Run: headless pygame with SDL's dummy video driver; simulated clock (each Clock.tick advances the game by its frame time, no real sleeping); random seed 0; keys injected as events and as key.get_pressed() state; no mouse input; restart key SPACE tapped at the start of phases 3 and 4.
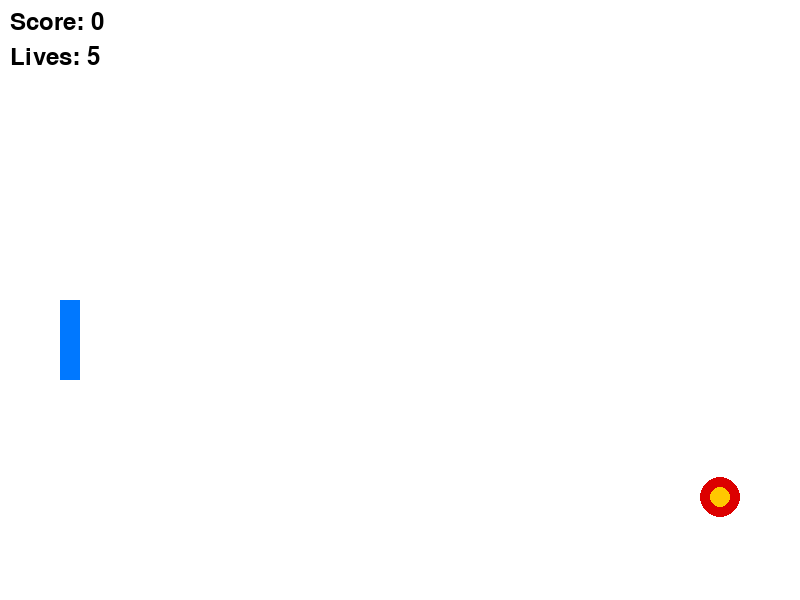
Frame 1 of 4 · flips 1–60 · no input
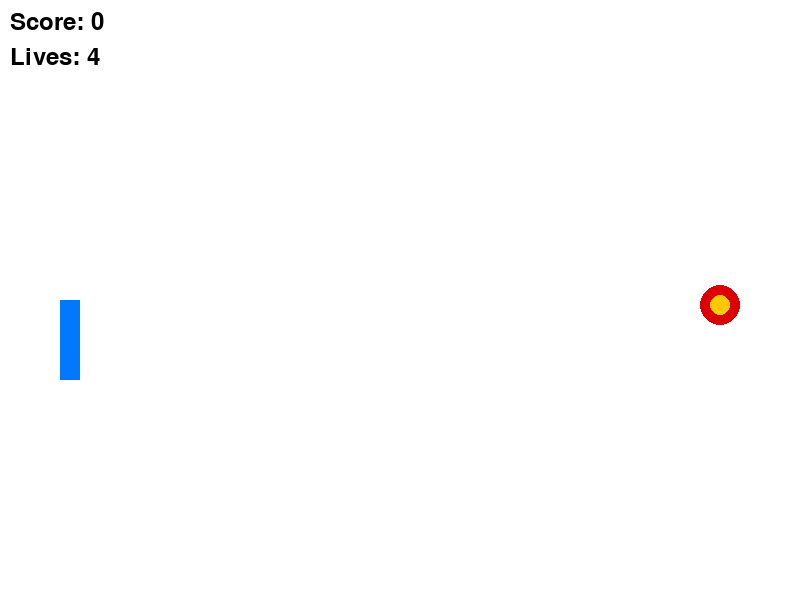
Frame 2 of 4 · flips 61–180 · tapped SPACE, RETURN · held RIGHT (→), D
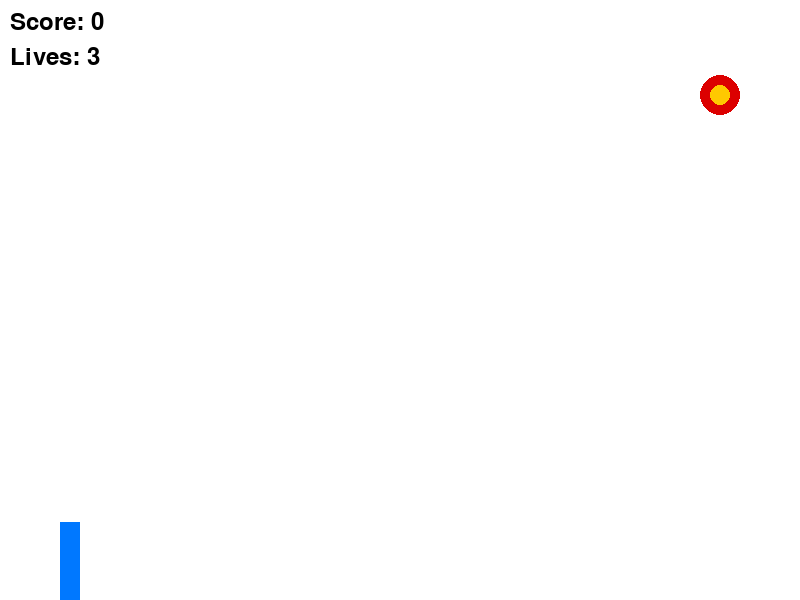
Frame 3 of 4 · flips 181–300 · tapped SPACE · held DOWN (↓), S
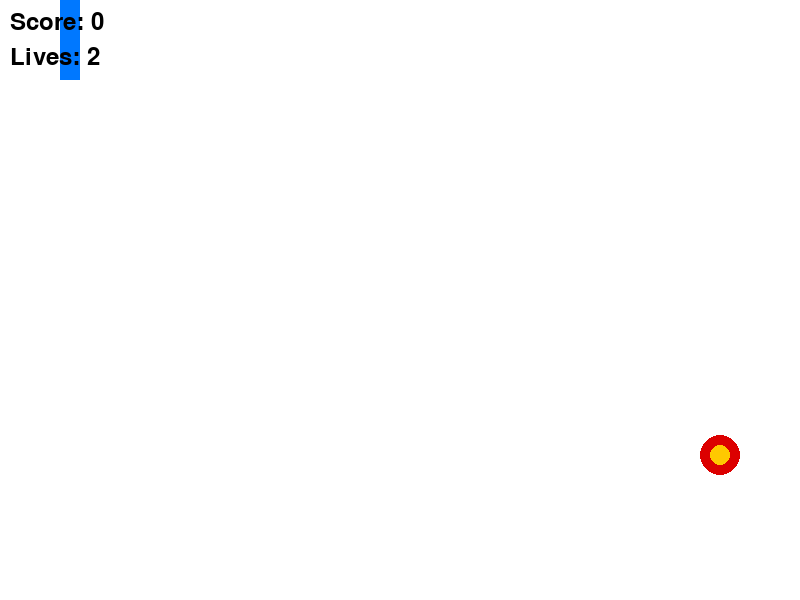
Frame 4 of 4 · flips 301–420 · tapped SPACE · held LEFT (←), A, UP (↑), W

The pygame program that drew these frames:

import pygame
import random

pygame.init()

# ================= SCREEN =================
WIDTH, HEIGHT = 800, 600
screen = pygame.display.set_mode((WIDTH, HEIGHT))
pygame.display.set_caption("Archery Game")

clock = pygame.time.Clock()

# ================= COLORS =================
WHITE = (255,255,255)
BLACK = (0,0,0)
RED = (220,0,0)
BLUE = (0,120,255)
YELLOW = (255,200,0)

# ================= FONTS =================
font = pygame.font.SysFont(None,36)
big_font = pygame.font.SysFont(None,70)

# ================= PLAYER (BOW) =================
bow = pygame.Rect(60, HEIGHT//2, 20, 80)
bow_speed = 6

# ================= ARROWS =================
arrows = []
arrow_speed = 10

# ================= TARGET =================
target = pygame.Rect(700, random.randint(100,500), 40, 40)
target_speed = 3

# ================= GAME VARIABLES =================
score = 0
lives = 5
game_over = False

# ================= FUNCTIONS =================

def shoot_arrow():
    arrows.append(pygame.Rect(bow.right, bow.centery-2, 20, 4))


def move_target():
    global target_speed

    target.y += target_speed

    if target.top <= 0 or target.bottom >= HEIGHT:
        target_speed *= -1


def reset_game():
    global score, lives, arrows, game_over, target_speed

    score = 0
    lives = 5
    arrows = []
    target.y = random.randint(100,500)
    target_speed = 3
    game_over = False


# ================= GAME LOOP =================
running = True

while running:

    clock.tick(60)
    screen.fill(WHITE)

    # ================= EVENTS =================
    for event in pygame.event.get():

        if event.type == pygame.QUIT:
            running = False

        if event.type == pygame.KEYDOWN:

            if not game_over:

                if event.key == pygame.K_SPACE:
                    shoot_arrow()

            else:
                if event.key == pygame.K_RETURN:
                    reset_game()

    if not game_over:

        # ================= BOW MOVEMENT =================
        keys = pygame.key.get_pressed()

        if keys[pygame.K_UP] and bow.top > 0:
            bow.y -= bow_speed

        if keys[pygame.K_DOWN] and bow.bottom < HEIGHT:
            bow.y += bow_speed


        # ================= MOVE ARROWS =================
        for arrow in arrows[:]:

            arrow.x += arrow_speed

            if arrow.left > WIDTH:
                arrows.remove(arrow)
                lives -= 1

            if arrow.colliderect(target):
                arrows.remove(arrow)
                score += 5
                target.y = random.randint(100,500)


        # ================= MOVE TARGET =================
        move_target()


        # ================= INCREASE DIFFICULTY =================
        if score % 20 == 0 and score != 0:
            target_speed = 3 + score//20


        # ================= GAME OVER =================
        if lives <= 0:
            game_over = True


    # ================= DRAW BOW =================
    pygame.draw.rect(screen, BLUE, bow)


    # ================= DRAW ARROWS =================
    for arrow in arrows:
        pygame.draw.rect(screen, BLACK, arrow)


    # ================= DRAW TARGET =================
    pygame.draw.circle(screen, RED, target.center, 20)
    pygame.draw.circle(screen, YELLOW, target.center, 10)


    # ================= HUD =================
    screen.blit(font.render(f"Score: {score}", True, BLACK), (10,10))
    screen.blit(font.render(f"Lives: {lives}", True, BLACK), (10,45))


    # ================= GAME OVER =================
    if game_over:
        screen.blit(big_font.render("GAME OVER", True, RED), (240,250))
        screen.blit(font.render("Press ENTER to Restart", True, BLACK), (270,320))


    pygame.display.update()

pygame.quit()
